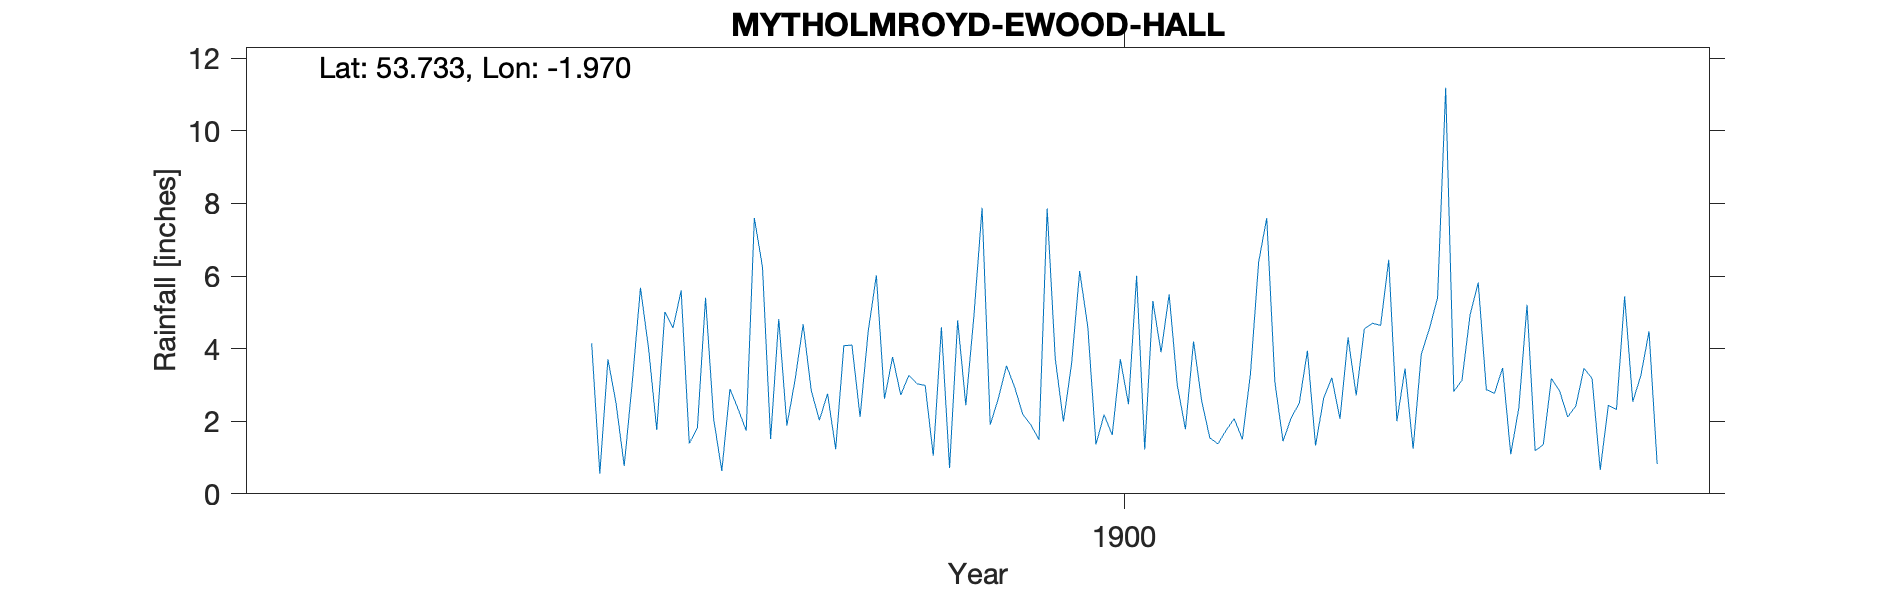

Data behind this chart, as committed beside it:
MYTHOLMROYD-EWOOD-HALL, , , , , , , , , , , , , , , , , , , , 
Grid ref, SE021263, Long, -1.97, Lat, 53.73, Elevation, 500, ft., , , , , , , , , , , , 
Station no, RR7667, , , , , , , , , , , , , , , , , , , 
, 1890, 1891, 1892, 1893, 1894, 1895, 1896, 1897, 1898, 1899, 1900, 1901, 1902, 1903, 1904, 1905, 1906, 1907, 1908, 1909
January, , , , , , 4.15, 1.39, 1.88, 2.62, 7.88, 6.14, 3, 3.08, 4.7, 4.93, 2.12, , , , 
February, , , , , , 0.55, 1.82, 3.13, 3.77, 1.9, 4.59, 1.78, 1.45, 4.64, 5.82, 2.42, , , , 
March, , , , , , 3.71, 5.4, 4.67, 2.72, 2.63, 1.36, 4.2, 2.09, 6.45, 2.87, 3.46, , , , 
April, , , , , , 2.49, 2.06, 2.84, 3.27, 3.53, 2.18, 2.56, 2.5, 2, 2.77, 3.18, , , , 
May, , , , , , 0.77, 0.63, 2.03, 3.03, 2.94, 1.62, 1.54, 3.94, 3.45, 3.47, 0.66, , , , 
June, , , , , , 3.1, 2.89, 2.76, 2.99, 2.19, 3.71, 1.38, 1.33, 1.24, 1.09, 2.44, , , , 
July, , , , , , 5.68, 2.34, 1.23, 1.05, 1.9, 2.47, 1.75, 2.64, 3.85, 2.38, 2.32, , , , 
August, , , , , , 4, 1.74, 4.08, 4.59, 1.49, 6.01, 2.07, 3.2, 4.55, 5.21, 5.44, , , , 
September, , , , , , 1.76, 7.6, 4.1, 0.71, 7.86, 1.22, 1.5, 2.07, 5.4, 1.19, 2.54, , , , 
October, , , , , , 5.01, 6.25, 2.12, 4.78, 3.72, 5.31, 3.31, 4.31, 11.19, 1.35, 3.26, , , , 
November, , , , , , 4.57, 1.51, 4.48, 2.44, 1.99, 3.9, 6.38, 2.71, 2.82, 3.18, 4.48, , , , 
December, , , , , , 5.6, 4.82, 6.02, 4.92, 3.58, 5.49, 7.6, 4.55, 3.13, 2.84, 0.82, , , , 
Total, , , 39.13, 33.28, 41.38, 41.39, 38.45, 39.34, 36.89, 41.61, 44, 37.07, 33.87, 53.42, 37.1, 33.14, , , , 
NGR is Ewood Hall. Altitudes match., , , , , , , , , , , , , , , , , , , , 
